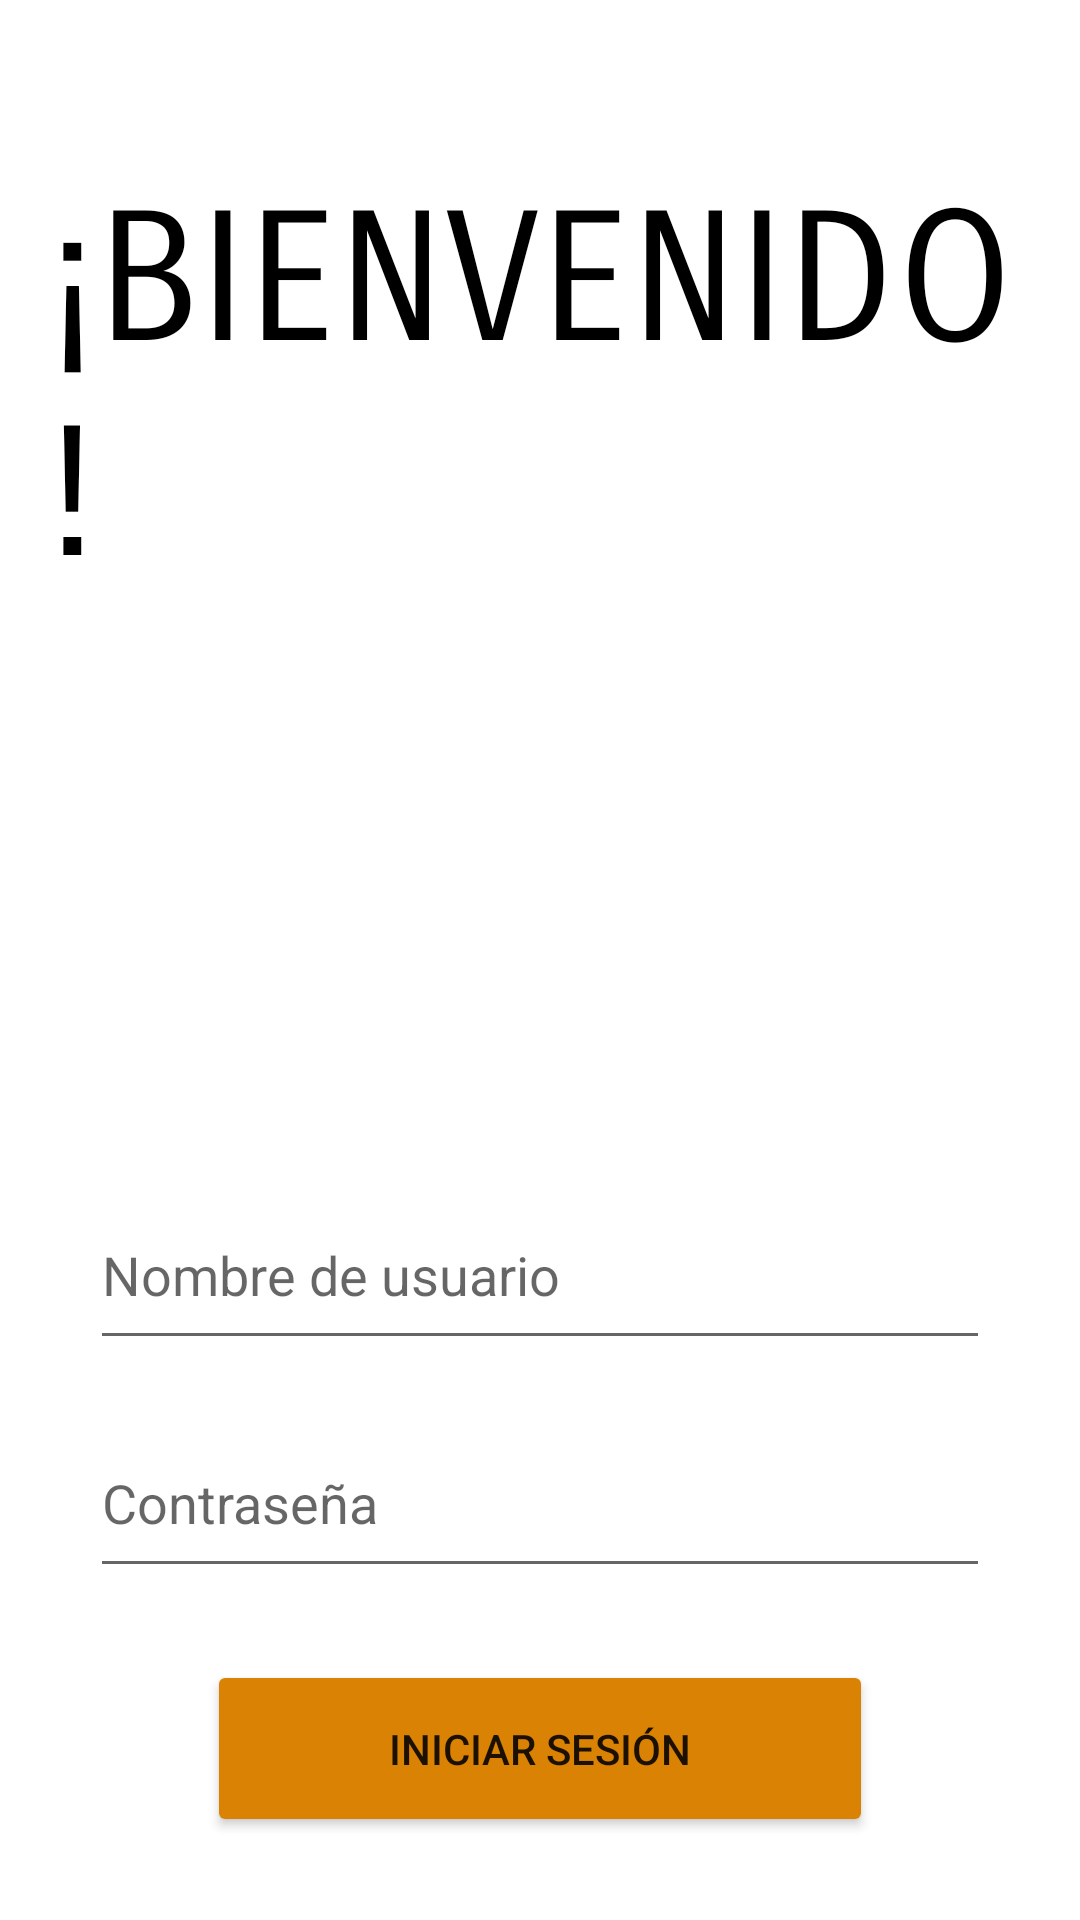

This screen was rendered from an Android layout file. Write that file and the resources it references.
<!-- AndroidManifest.xml: application theme Theme.AppControle -->
<!-- res/layout/fragment_login.xml -->
<?xml version="1.0" encoding="utf-8"?>
<androidx.constraintlayout.widget.ConstraintLayout
        xmlns:android="http://schemas.android.com/apk/res/android"
        xmlns:app="http://schemas.android.com/apk/res-auto"
        xmlns:tools="http://schemas.android.com/tools"
        android:layout_width="match_parent"
        android:layout_height="match_parent"
        android:padding="16dp"
        android:background="@android:color/white"
        tools:context=".ui.login.LoginFragment">

    <ImageView
        android:id="@+id/ivLogo"
        android:layout_width="100dp"
        android:layout_height="100dp"
        android:layout_marginTop="60dp"
        android:scaleType="centerCrop"
        android:src="@drawable/eco_house"
        app:layout_constraintEnd_toEndOf="parent"
        app:layout_constraintHorizontal_bias="0.498"
        app:layout_constraintStart_toStartOf="parent"
        app:layout_constraintTop_toBottomOf="@+id/textView13" />

    <EditText
        android:id="@+id/etUsername"
        android:layout_width="300dp"
        android:layout_height="60dp"
        android:layout_marginTop="32dp"
        android:hint="Nombre de usuario"
        android:inputType="text"
        app:layout_constraintEnd_toEndOf="parent"
        app:layout_constraintStart_toStartOf="parent"
        app:layout_constraintTop_toBottomOf="@id/ivLogo" />

    <EditText
        android:id="@+id/etPassword"
        android:layout_width="300dp"
        android:layout_height="60dp"
        android:layout_marginTop="16dp"
        android:hint="Contraseña"
        android:inputType="textPassword"
        app:layout_constraintEnd_toEndOf="parent"
        app:layout_constraintStart_toStartOf="parent"
        app:layout_constraintTop_toBottomOf="@id/etUsername" />

    <Button
        android:id="@+id/btnLogin"
        android:layout_width="222dp"
        android:layout_height="59dp"
        android:layout_marginTop="24dp"
        android:backgroundTint="#D98204"
        android:text="Iniciar sesión"
        app:layout_constraintEnd_toEndOf="parent"
        app:layout_constraintStart_toStartOf="parent"
        app:layout_constraintTop_toBottomOf="@id/etPassword" />

    <TextView
        android:id="@+id/textView13"
        android:layout_width="wrap_content"
        android:layout_height="wrap_content"
        android:layout_marginTop="42dp"
        android:fontFamily="sans-serif-smallcaps"
        android:text="¡BIENVENIDO!"
        android:textColor="#000000"
        android:textSize="60sp"
        app:layout_constraintEnd_toEndOf="parent"
        app:layout_constraintHorizontal_bias="0.492"
        app:layout_constraintStart_toStartOf="parent"
        app:layout_constraintTop_toTopOf="parent" />

    <TextView
        android:id="@+id/textView14"
        android:layout_width="wrap_content"
        android:layout_height="wrap_content"
        android:layout_marginTop="20dp"
        android:allowUndo="false"
        android:singleLine="false"
        android:text="¿Has olvidado tu contraseña?"
        app:layout_constraintEnd_toEndOf="parent"
        app:layout_constraintHorizontal_bias="0.497"
        app:layout_constraintStart_toStartOf="parent"
        app:layout_constraintTop_toBottomOf="@+id/btnLogin" />

</androidx.constraintlayout.widget.ConstraintLayout>
<!-- resources referenced by this layout -->
<resources>
  <style name="Theme.AppControle" parent="Theme.MaterialComponents.DayNight.DarkActionBar">
          
          <item name="colorPrimary">#DA8304</item>
          <item name="colorPrimaryVariant">#B16A02</item>
          <item name="colorOnPrimary">@color/white</item>
          
          <item name="colorSecondary">@color/teal_200</item>
          <item name="colorSecondaryVariant">@color/teal_700</item>
          <item name="colorOnSecondary">@color/black</item>
          
          <item name="android:statusBarColor">?attr/colorPrimaryVariant</item>
          
      </style>
  <color name="white">#FFFFFFFF</color>
  <color name="teal_200">#FF03DAC5</color>
  <color name="teal_700">#FF018786</color>
  <color name="black">#FF000000</color>
</resources>
